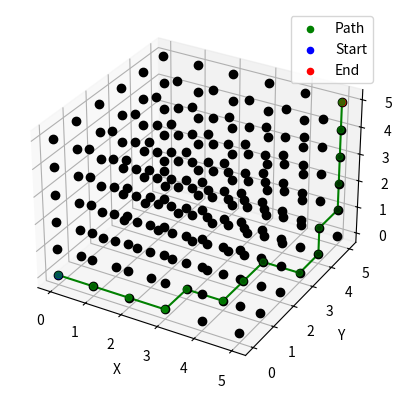

The script that saved this image:
import heapq
import matplotlib.pyplot as plt


class Node:
    def __init__(self, position, parent=None):
        self.position = position
        self.parent = parent
        self.g = 0
        self.h = 0

    def __lt__(self, other):
        return (self.g + self.h) < (other.g + other.h)


def manhattan_distance(start, end):
    return abs(end[0] - start[0]) + abs(end[1] - start[1]) + abs(end[2] - start[2])


def get_neighbors(position, size):
    x, y, z = position
    neighbors = [(x + 1, y, z), (x - 1, y, z), (x, y + 1, z), (x, y - 1, z), (x, y, z + 1), (x, y, z - 1)]
    return [(nx, ny, nz) for nx, ny, nz in neighbors if 0 <= nx < size and 0 <= ny < size and 0 <= nz < size]


def reconstruct_path(node):
    path = []
    current = node
    while current is not None:
        path.append(current.position)
        current = current.parent
    return list(reversed(path))


def a_star(start, end, size):
    open_set = []
    closed_set = set()

    start_node = Node(start)
    end_node = Node(end)

    heapq.heappush(open_set, start_node)

    while open_set:
        current_node = heapq.heappop(open_set)
        closed_set.add(current_node.position)

        if current_node.position == end:
            return reconstruct_path(current_node)

        for neighbor in get_neighbors(current_node.position, size):
            if neighbor in closed_set:
                continue

            neighbor_node = Node(neighbor, current_node)
            neighbor_node.g = current_node.g + 1
            neighbor_node.h = manhattan_distance(neighbor, end)

            if neighbor_node not in open_set:
                heapq.heappush(open_set, neighbor_node)

    return None


def plot_3d_grid(start, end, path, size):
    fig = plt.figure()
    ax = fig.add_subplot(111, projection='3d')

    # Grid points
    x, y, z = zip(*path)
    ax.scatter(x, y, z, color='g', label='Path')

    # Draw line segments between consecutive points in the path
    for i in range(1, len(path)):
        x_values = [path[i-1][0], path[i][0]]
        y_values = [path[i-1][1], path[i][1]]
        z_values = [path[i-1][2], path[i][2]]
        ax.plot(x_values, y_values, z_values, 'g')

    ax.scatter(start[0], start[1], start[2], color='b', label='Start')
    ax.scatter(end[0], end[1], end[2], color='r', label='End')

    # Grid lines
    for i in range(size):
        for j in range(size):
            for k in range(size):
                ax.plot([i], [j], [k], 'ko')

    ax.set_xlabel('X')
    ax.set_ylabel('Y')
    ax.set_zlabel('Z')
    ax.legend()

    plt.show()


def main():
    grid_size = 6  # Change this value to adjust the size of the grid
    start_position = (0, 0, 0)
    end_position = (grid_size - 1, grid_size - 1, grid_size - 1)

    path = a_star(start_position, end_position, grid_size)
    if path:
        print("Shortest path:")
        print(path)
        plot_3d_grid(start_position, end_position, path, grid_size)
    else:
        print("No path found.")


if __name__ == "__main__":
    main()
